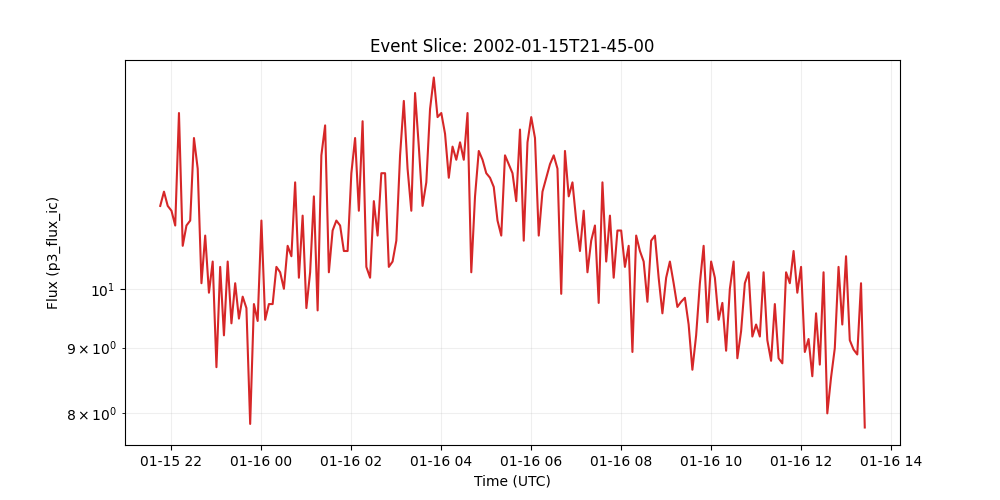

The data file committed next to this chart (first rows):
time_tag, p3_flux_ic
2002-01-15 21:45:00, 11.6
2002-01-15 21:50:00, 11.9
2002-01-15 21:55:00, 11.6
2002-01-15 22:00:00, 11.5
2002-01-15 22:05:00, 11.2
2002-01-15 22:10:00, 13.7
2002-01-15 22:15:00, 10.8
2002-01-15 22:20:00, 11.2
2002-01-15 22:25:00, 11.3
2002-01-15 22:30:00, 13.1
2002-01-15 22:35:00, 12.4
2002-01-15 22:40:00, 10.1
2002-01-15 22:45:00, 11.0
2002-01-15 22:50:00, 9.93
2002-01-15 22:55:00, 10.5
2002-01-15 23:00:00, 8.69
2002-01-15 23:05:00, 10.4
2002-01-15 23:10:00, 9.2
2002-01-15 23:15:00, 10.5
2002-01-15 23:20:00, 9.4
2002-01-15 23:25:00, 10.1
2002-01-15 23:30:00, 9.48
2002-01-15 23:35:00, 9.86
2002-01-15 23:40:00, 9.66
2002-01-15 23:45:00, 7.85
2002-01-15 23:50:00, 9.73
2002-01-15 23:55:00, 9.44
2002-01-16 00:00:00, 11.3
2002-01-16 00:05:00, 9.46
2002-01-16 00:10:00, 9.73
2002-01-16 00:15:00, 9.73
2002-01-16 00:20:00, 10.4
2002-01-16 00:25:00, 10.3
2002-01-16 00:30:00, 10.0
2002-01-16 00:35:00, 10.8
2002-01-16 00:40:00, 10.6
2002-01-16 00:45:00, 12.1
2002-01-16 00:50:00, 10.2
2002-01-16 00:55:00, 11.4
2002-01-16 01:00:00, 9.66
2002-01-16 01:05:00, 10.3
2002-01-16 01:10:00, 11.8
2002-01-16 01:15:00, 9.62
2002-01-16 01:20:00, 12.7
2002-01-16 01:25:00, 13.4
2002-01-16 01:30:00, 10.3
2002-01-16 01:35:00, 11.1
2002-01-16 01:40:00, 11.3
2002-01-16 01:45:00, 11.2
2002-01-16 01:50:00, 10.7
2002-01-16 01:55:00, 10.7
2002-01-16 02:00:00, 12.3
2002-01-16 02:05:00, 13.1
2002-01-16 02:10:00, 11.5
2002-01-16 02:15:00, 13.5
2002-01-16 02:20:00, 10.4
2002-01-16 02:25:00, 10.2
2002-01-16 02:30:00, 11.7
2002-01-16 02:35:00, 11.0
2002-01-16 02:40:00, 12.3
... 129 more rows
